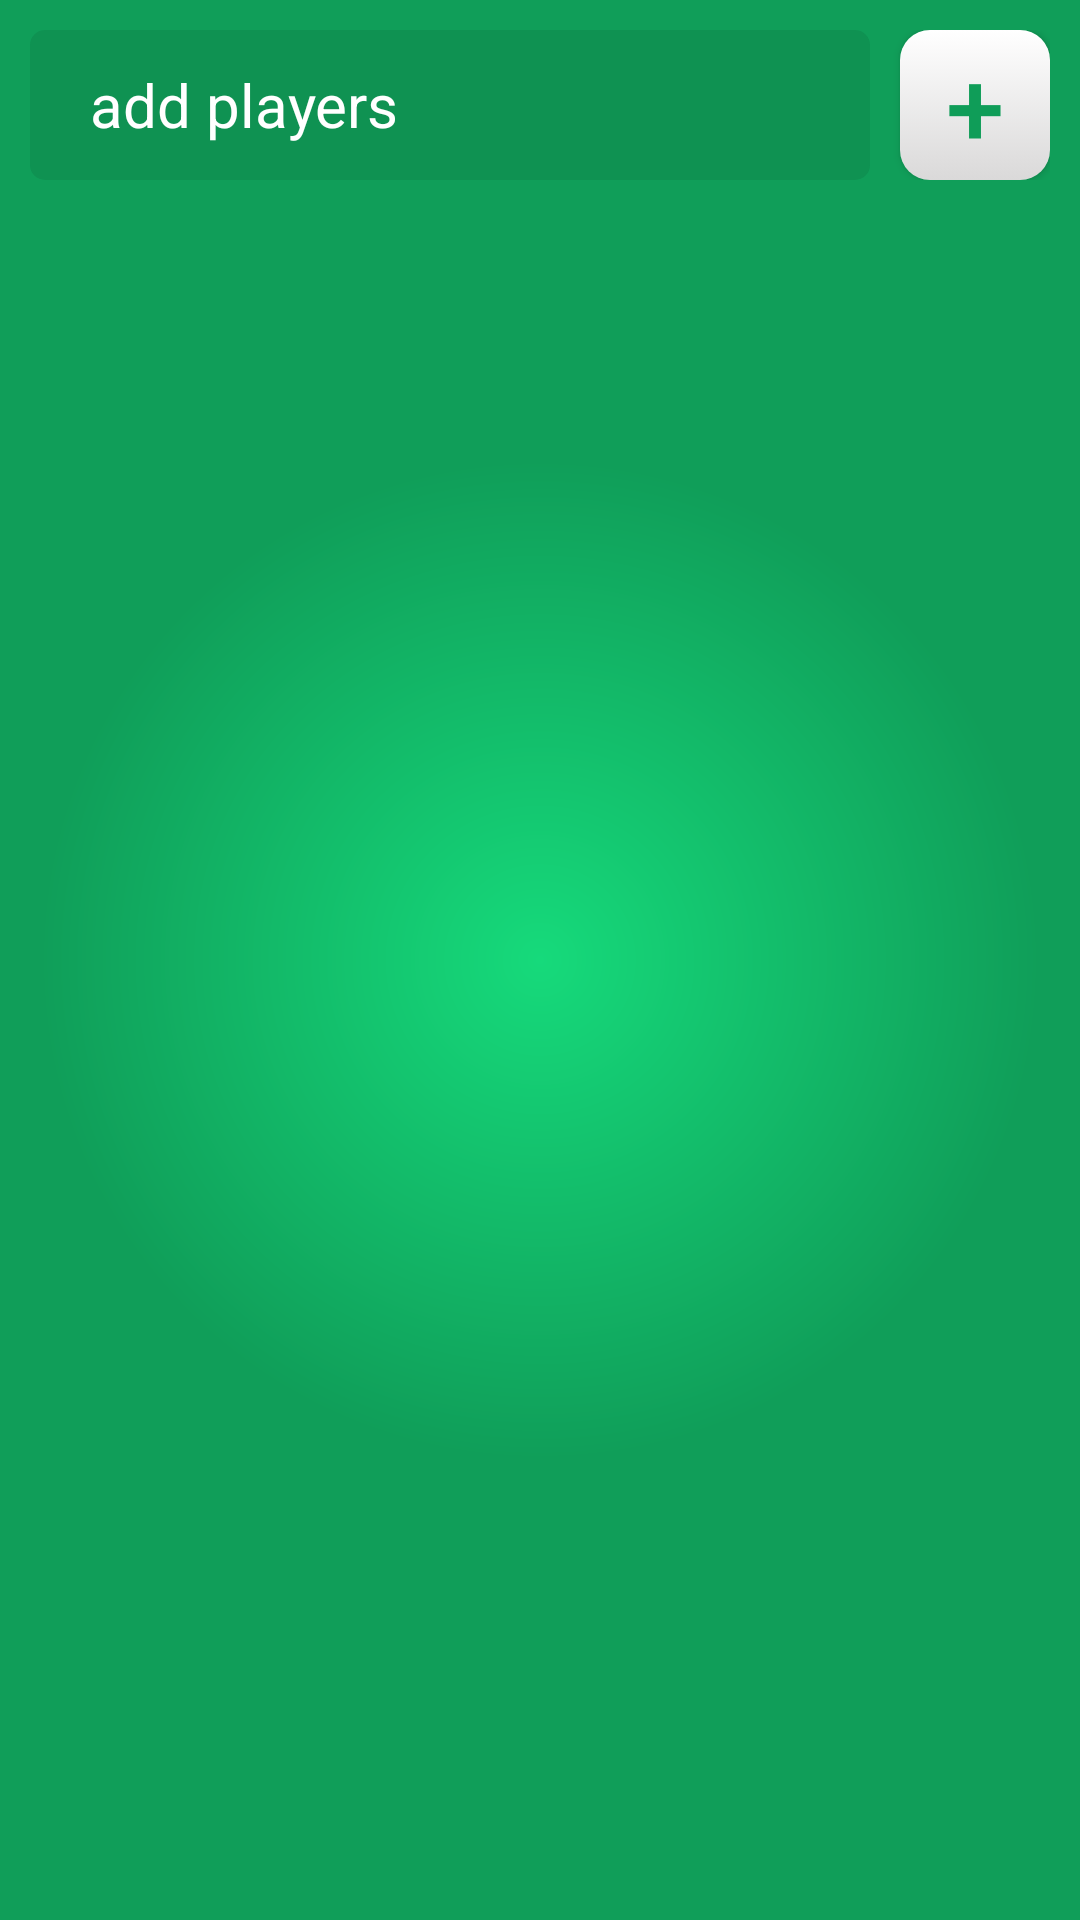

Here is an Android app screen rendered from its layout file. Give the layout XML and the strings, colors and styles it references.
<!-- AndroidManifest.xml: application theme Theme.Hammer -->
<!-- res/layout/activity_select_players.xml -->
<?xml version="1.0" encoding="utf-8"?>
<RelativeLayout xmlns:android="http://schemas.android.com/apk/res/android"
    xmlns:tools="http://schemas.android.com/tools"
    android:layout_width="match_parent"
    android:layout_height="match_parent"
    android:background="@drawable/background_gradient"
    tools:context=".Activities.SelectPlayersActivity">


    <LinearLayout
        android:layout_width="match_parent"
        android:layout_height="match_parent"
        android:gravity="center_horizontal"
        android:layout_above="@+id/continueButton"
        android:orientation="vertical">

        <LinearLayout
            android:layout_width="match_parent"
            android:layout_height="wrap_content"
            android:gravity="center_vertical"
            android:orientation="horizontal"
            android:padding="10dp">

            <EditText
                android:id="@+id/editText"
                android:layout_width="0dp"
                android:layout_height="50dp"
                android:layout_weight="1"
                android:background="@drawable/edit_text_style"
                android:hint="@string/add_players"
                android:paddingStart="20dp"
                android:textColor="@color/white"
                android:textColorHint="@color/white"
                android:textSize="20sp"
                tools:ignore="RtlSymmetry" />

            <Button
                android:id="@+id/addButton"
                android:layout_width="50dp"
                android:layout_height="50dp"
                android:layout_marginStart="10dp"
                android:background="@drawable/button_add"
                android:text="@string/plus"
                android:textColor="@color/google_green"
                android:textSize="35sp" />
        </LinearLayout>

        <ListView
            android:id="@+id/recyclerView"
            android:layout_width="match_parent"
            android:layout_height="wrap_content"
            android:layout_marginTop="10dp"
            android:gravity="center"
            android:numColumns="2"
            android:verticalSpacing="10dp" />
    </LinearLayout>

    <Button
        android:id="@+id/continueButton"
        android:layout_width="match_parent"
        android:layout_height="50dp"
        android:layout_alignParentBottom="true"
        android:layout_marginStart="5dp"
        android:layout_marginTop="5dp"
        android:layout_marginEnd="5dp"
        android:layout_marginBottom="5dp"
        android:visibility="gone"
        android:background="@drawable/button_style"
        android:text="@string/continue_"
        android:textColor="@color/google_green" />

</RelativeLayout>
<!-- resources referenced by this layout -->
<resources>
  <color name="google_green">#0F9D58</color>
  <color name="white">#FFFFFFFF</color>
  <!-- drawable background_gradient (drawable) -->
  <?xml version="1.0" encoding="utf-8"?>
  <shape xmlns:android="http://schemas.android.com/apk/res/android"
      android:shape="rectangle" >
  
      <gradient
          android:endColor="#109E59"
          android:centerColor="#109E59"
          android:startColor="#16DA7B"
          android:gradientRadius="1000"
          android:type="radial" >
      </gradient>
  
  </shape>
  <!-- drawable button_add (drawable-v24) -->
  <?xml version="1.0" encoding="utf-8"?>
  <selector xmlns:android="http://schemas.android.com/apk/res/android">
      <item android:state_pressed="true">
          <shape android:shape="rectangle">
              <corners android:radius="10dip" />
              <stroke android:width="1dip" android:color="#5e7974" />
              <gradient android:angle="-90" android:endColor="#0B7541" android:startColor="#15EC83" />
          </shape>
      </item>
      <item android:state_focused="true">
          <shape android:shape="rectangle">
              <corners android:radius="10dip" />
              <stroke android:width="1dip" android:color="#5e7974" />
              <solid android:color="#58857e" />
          </shape>
      </item>
      <item>
          <shape android:shape="rectangle">
              <corners android:radius="10dip" />
              
              <gradient android:angle="-90" android:endColor="#DAD9D9" android:startColor="#FFFFFF" />
          </shape>
      </item>
  </selector>
  <!-- drawable button_style (drawable) -->
  <?xml version="1.0" encoding="utf-8"?>
  <selector xmlns:android="http://schemas.android.com/apk/res/android">
      <item android:state_pressed="true">
          <shape android:shape="rectangle">
              <corners android:radius="10dip" />
              <gradient android:angle="-90" android:endColor="#DAD9D9" android:startColor="#FFFFFF" />
          </shape>
      </item>
      <item android:state_focused="true">
          <shape android:shape="rectangle">
              <corners android:radius="10dip" />
              <solid android:color="#58857e" />
          </shape>
      </item>
      <item>
          <shape android:shape="rectangle">
              <corners android:radius="10dip" />
              <gradient android:angle="-90" android:endColor="#9F9E9E" android:startColor="#D5D4D4" />
          </shape>
      </item>
  </selector>
  <!-- drawable edit_text_style (drawable-v24) -->
  <?xml version="1.0" encoding="utf-8"?>
  <selector xmlns:android="http://schemas.android.com/apk/res/android">
      <item>
          <shape android:shape="rectangle">
              <corners android:radius="5dip" />
  
              <stroke android:width="0dip" android:color="@color/google_yellow" />
  
              <solid android:color="@color/film"/>
          </shape>
      </item>
  
  </selector>
  <string name="add_players">add players</string>
  <string name="continue_">Continue</string>
  <string name="plus">+</string>
  <style name="Theme.Hammer" parent="Theme.AppCompat.Light.NoActionBar">
          
          <item name="colorPrimary">@color/purple_500</item>
          <item name="colorPrimaryVariant">@color/purple_700</item>
          <item name="colorOnPrimary">@color/white</item>
          
          <item name="colorSecondary">@color/teal_200</item>
          <item name="colorSecondaryVariant">@color/teal_700</item>
          <item name="colorOnSecondary">@color/black</item>
          
          <item name="android:statusBarColor" tools:targetApi="l">?attr/colorPrimaryVariant</item>
          
      </style>
  <color name="google_yellow">#F4B400</color>
  <color name="film">#14000000</color>
  <color name="purple_500">#FF6200EE</color>
  <color name="purple_700">#4285F4</color>
  <color name="teal_200">#FF03DAC5</color>
  <color name="teal_700">#0F9D58</color>
  <color name="black">#FF000000</color>
</resources>
